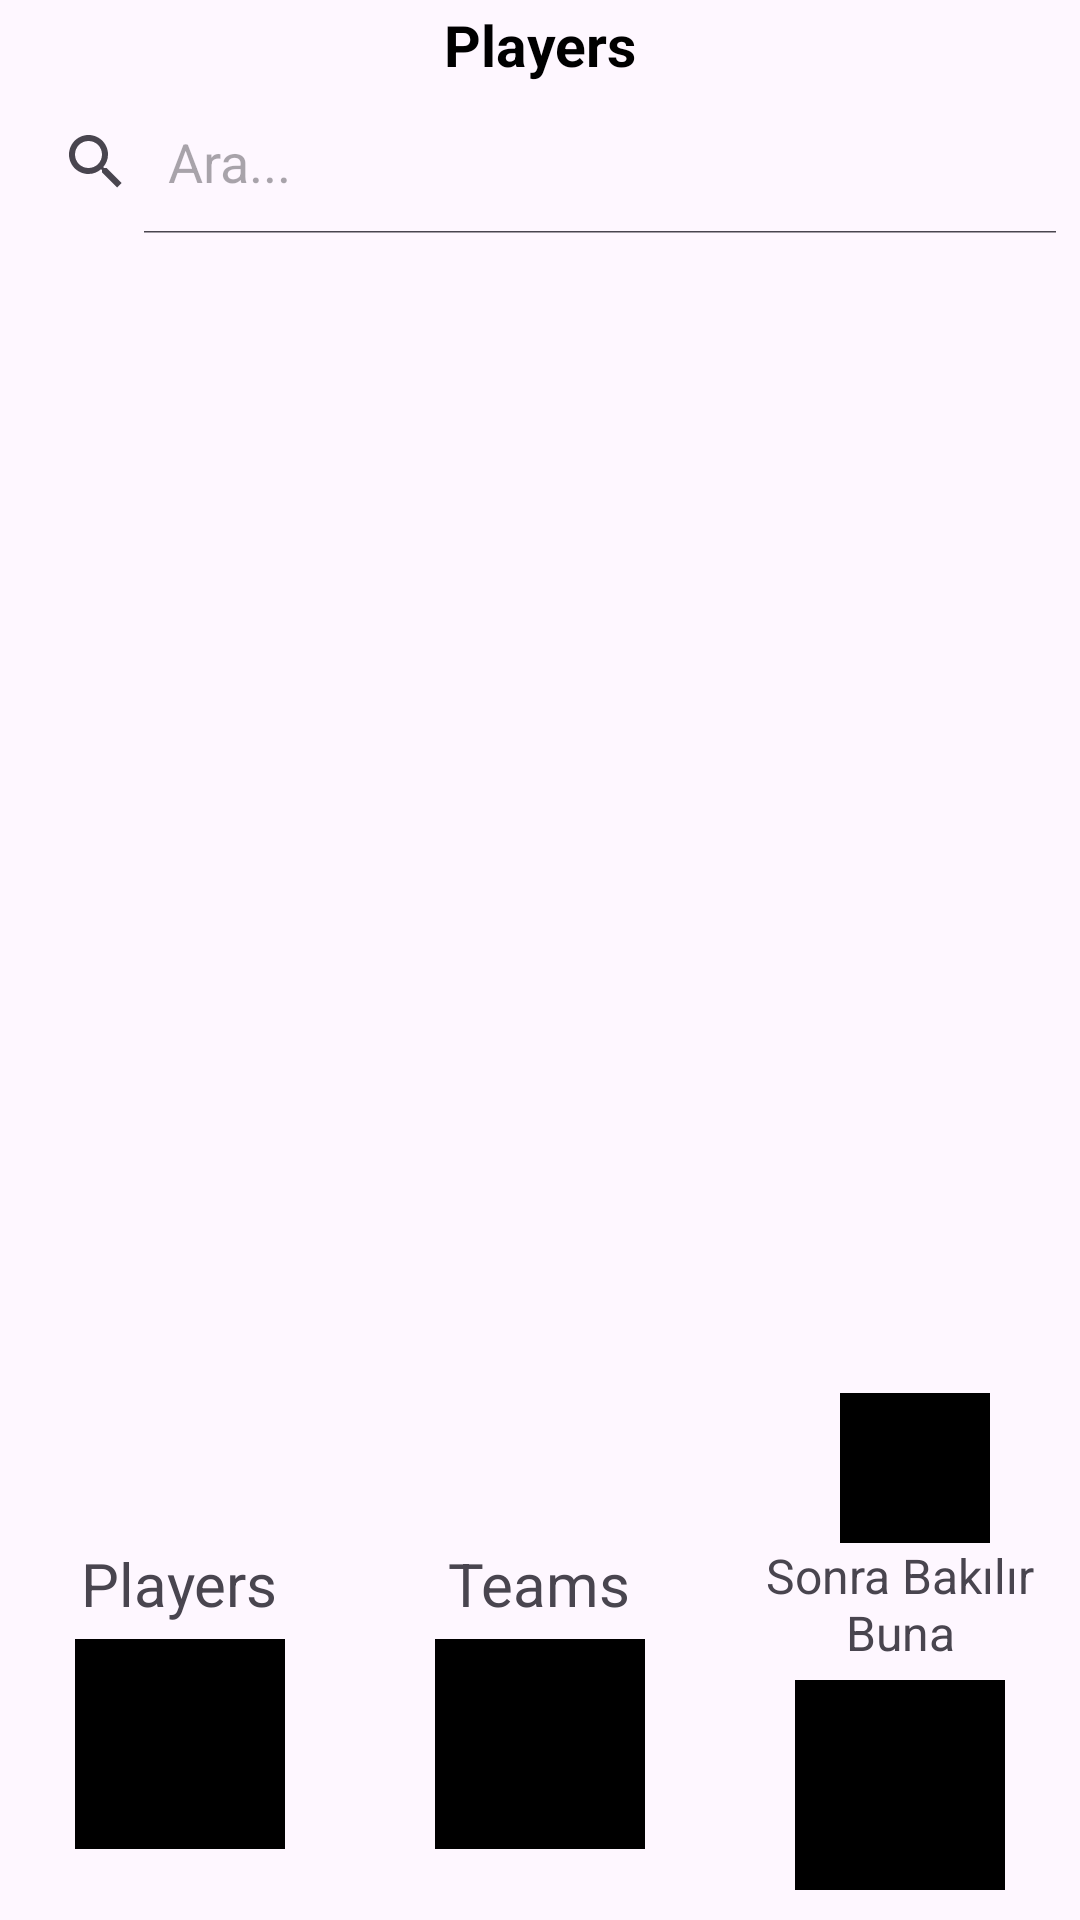

This screen was rendered from an Android layout file. Write that file and the resources it references.
<!-- AndroidManifest.xml: application theme Theme.FootballGames -->
<!-- res/layout/activity_show_player.xml -->
<RelativeLayout xmlns:android="http://schemas.android.com/apk/res/android"
    xmlns:tools="http://schemas.android.com/tools"
    xmlns:app="http://schemas.android.com/apk/res-auto"
    android:layout_width="match_parent"
    android:layout_height="match_parent"
    tools:context=".ShowPlayer"
    android:windowSoftInputMode="adjustResize">

    
    <androidx.appcompat.widget.Toolbar
        android:id="@+id/top_menu"
        android:layout_width="match_parent"
        android:layout_height="30dp"
        android:theme="@style/ThemeOverlay.AppCompat.Dark.ActionBar"
        android:popupTheme="@style/ThemeOverlay.AppCompat.Light">

        <TextView
            android:id="@+id/activity_name"
            android:layout_width="wrap_content"
            android:layout_height="wrap_content"
            android:text="Players"
            android:textSize="19sp"
            android:textStyle="bold"
            android:gravity="center"
            android:textColor="@color/black"
            android:layout_gravity="center" />

    </androidx.appcompat.widget.Toolbar>

    <SearchView
        android:id="@+id/search_view"
        android:layout_width="match_parent"
        android:layout_height="wrap_content"
        android:iconifiedByDefault="false"
        android:queryHint="Ara..."
        android:layout_below="@id/top_menu" />

    <androidx.recyclerview.widget.RecyclerView
        android:id="@+id/recycler_view"
        android:layout_width="match_parent"
        android:layout_height="0dp"
        android:layout_above="@id/ekleButton"
        android:layout_below="@id/search_view"
        android:padding="16dp"
        tools:listitem="@layout/item" />


    <ImageView
        android:id="@+id/ekleButton"
        android:layout_width="50dp"
        android:layout_height="50dp"
        android:layout_above="@id/button_layout"
        android:layout_marginRight="30dp"
        android:layout_alignParentRight="true"
        android:background="@color/black"
        android:textSize="20dp"></ImageView>

    <ImageView
        android:id="@+id/imageView2"
        android:layout_width="match_parent"
        android:layout_height="100dp"
        android:layout_above="@id/button_layout"
        android:layout_below="@id/search_view"
        android:visibility="invisible" />

    <LinearLayout
        android:id="@+id/button_layout"
        android:layout_width="match_parent"
        android:layout_height="wrap_content"
        android:orientation="horizontal"
        android:layout_alignParentBottom="true"
        android:paddingBottom="10dp"
       >

        <LinearLayout
            android:layout_width="0dp"
            android:layout_height="wrap_content"
            android:layout_weight="1"
            android:orientation="vertical"
            android:gravity="center">

            <TextView
                android:layout_width="wrap_content"
                android:layout_height="wrap_content"
                android:text="Players"
                android:textAlignment="center"
                android:textSize="20dp"
                android:paddingBottom="5dp" />

            <ImageView
                android:id="@+id/playersButton"
                android:layout_width="70dp"
                android:layout_height="70dp"
                android:background="@color/black"
                android:contentDescription="Ürün Ara" />
        </LinearLayout>

        <LinearLayout
            android:layout_width="0dp"
            android:layout_height="wrap_content"
            android:layout_weight="1"
            android:orientation="vertical"
            android:gravity="center">

            <TextView
                android:layout_width="wrap_content"
                android:layout_height="wrap_content"
                android:text="Teams"
                android:textSize="20dp"
                android:textAlignment="center"
                android:paddingBottom="5dp" />

            <ImageView
                android:id="@+id/teamsButton"
                android:layout_width="70dp"
                android:layout_height="70dp"
                android:background="@color/black"
                android:contentDescription="Marka Ara" />
        </LinearLayout>
        <LinearLayout
            android:layout_width="0dp"
            android:layout_height="wrap_content"
            android:layout_weight="1"
            android:orientation="vertical"
            android:gravity="center">

            <TextView
                android:layout_width="wrap_content"
                android:layout_height="wrap_content"
                android:text="Sonra Bakılır Buna"
                android:textSize="16dp"
                android:textAlignment="center"
                android:paddingBottom="5dp" />

            <ImageView
                android:id="@+id/barkodAra"
                android:layout_width="70dp"
                android:layout_height="70dp"
              android:background="@color/black"
                android:contentDescription="Barkod" />
        </LinearLayout>

    </LinearLayout>
</RelativeLayout>
<!-- resources referenced by this layout -->
<resources>
  <style name="Theme.FootballGames" parent="Base.Theme.FootballGames" />
  <style name="Base.Theme.FootballGames" parent="Theme.Material3.DayNight.NoActionBar">
          
          
      </style>
  <!-- not gathered from this repository: default colours our renderer supplied (Android Studio template values) -->
  <color name="black">#FF000000</color>
</resources>
